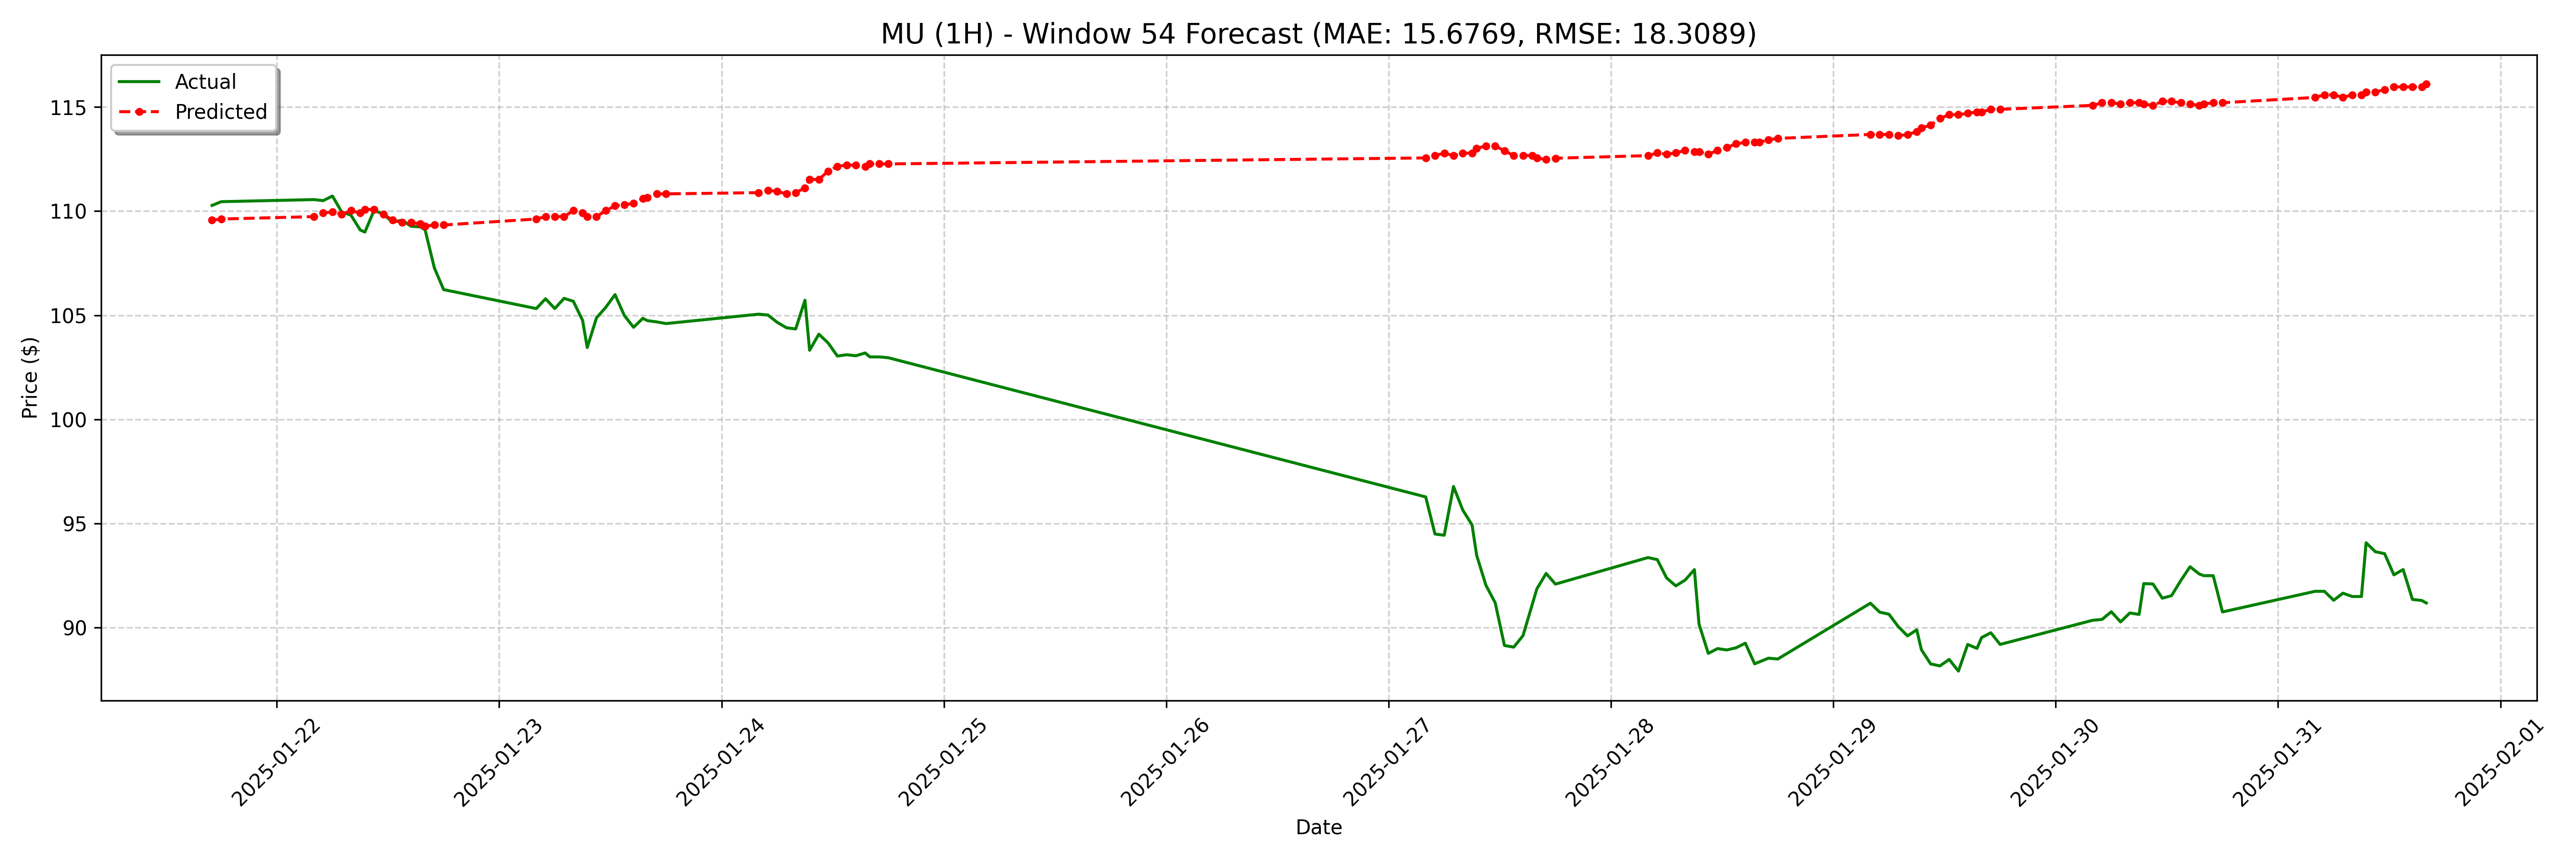

The table this chart was drawn from, first rows:
date, actual, forecast
2025-01-21 17:00:00-05:00, 110.3, 109.6
2025-01-21 18:00:00-05:00, 110.5, 109.6
2025-01-22 04:00:00-05:00, 110.5, 109.7
2025-01-22 05:00:00-05:00, 110.5, 109.9
2025-01-22 06:00:00-05:00, 110.7, 110
2025-01-22 07:00:00-05:00, 110, 109.8
2025-01-22 08:00:00-05:00, 109.8, 110
2025-01-22 09:00:00-05:00, 109.1, 109.9
2025-01-22 09:30:00-05:00, 109, 110.1
2025-01-22 10:30:00-05:00, 110, 110.1
2025-01-22 11:30:00-05:00, 109.8, 109.8
2025-01-22 12:30:00-05:00, 109.5, 109.6
2025-01-22 13:30:00-05:00, 109.6, 109.4
2025-01-22 14:30:00-05:00, 109.3, 109.4
2025-01-22 15:30:00-05:00, 109.2, 109.4
2025-01-22 16:00:00-05:00, 109.1, 109.3
2025-01-22 17:00:00-05:00, 107.3, 109.3
2025-01-22 18:00:00-05:00, 106.2, 109.3
2025-01-23 04:00:00-05:00, 105.3, 109.6
2025-01-23 05:00:00-05:00, 105.8, 109.7
2025-01-23 06:00:00-05:00, 105.3, 109.7
2025-01-23 07:00:00-05:00, 105.8, 109.7
2025-01-23 08:00:00-05:00, 105.7, 110
2025-01-23 09:00:00-05:00, 104.8, 109.9
2025-01-23 09:30:00-05:00, 103.5, 109.7
2025-01-23 10:30:00-05:00, 104.9, 109.7
2025-01-23 11:30:00-05:00, 105.4, 110
2025-01-23 12:30:00-05:00, 106, 110.3
2025-01-23 13:30:00-05:00, 105, 110.3
2025-01-23 14:30:00-05:00, 104.4, 110.4
2025-01-23 15:30:00-05:00, 104.8, 110.6
2025-01-23 16:00:00-05:00, 104.7, 110.7
2025-01-23 17:00:00-05:00, 104.7, 110.8
2025-01-23 18:00:00-05:00, 104.6, 110.8
2025-01-24 04:00:00-05:00, 105, 110.9
2025-01-24 05:00:00-05:00, 105, 111
2025-01-24 06:00:00-05:00, 104.7, 110.9
2025-01-24 07:00:00-05:00, 104.4, 110.8
2025-01-24 08:00:00-05:00, 104.3, 110.9
2025-01-24 09:00:00-05:00, 105.7, 111.1
2025-01-24 09:30:00-05:00, 103.3, 111.5
2025-01-24 10:30:00-05:00, 104.1, 111.5
2025-01-24 11:30:00-05:00, 103.7, 111.9
2025-01-24 12:30:00-05:00, 103, 112.1
2025-01-24 13:30:00-05:00, 103.1, 112.2
2025-01-24 14:30:00-05:00, 103.1, 112.2
2025-01-24 15:30:00-05:00, 103.2, 112.1
2025-01-24 16:00:00-05:00, 103.0, 112.3
2025-01-24 17:00:00-05:00, 103.0, 112.3
2025-01-24 18:00:00-05:00, 103, 112.3
2025-01-27 04:00:00-05:00, 96.28, 112.5
2025-01-27 05:00:00-05:00, 94.5, 112.7
2025-01-27 06:00:00-05:00, 94.44, 112.8
2025-01-27 07:00:00-05:00, 96.78, 112.7
2025-01-27 08:00:00-05:00, 95.65, 112.8
2025-01-27 09:00:00-05:00, 94.94, 112.8
2025-01-27 09:30:00-05:00, 93.47, 113
2025-01-27 10:30:00-05:00, 92.04, 113.1
2025-01-27 11:30:00-05:00, 91.2, 113.1
2025-01-27 12:30:00-05:00, 89.15, 112.9
... 68 more rows
